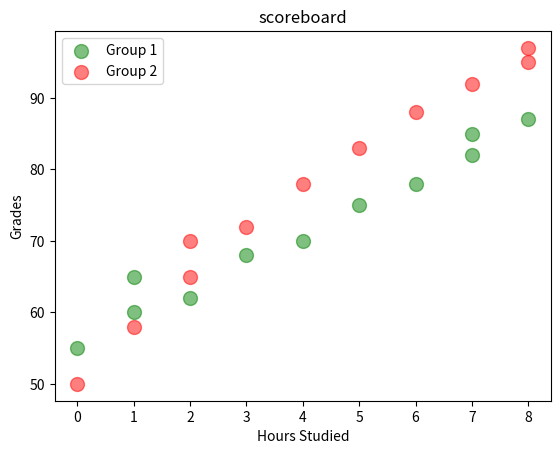

Write the Python code that produced this figure.
import matplotlib.pyplot as plt
import numpy as np

# scatter graph -- shows the relation b/w two variables.
                    # helps to identify a correlation(+ve, -ve, None)

x1 = np.array([0, 1, 1, 2, 3, 4, 5, 6, 7, 7, 8]) #hours studied
y1 = np.array([55, 60, 65, 62, 68, 70, 75, 78, 82, 85, 87]) #grades

x2 = np.array([0, 1, 2, 2, 3, 4, 5, 6, 7, 8, 8])
y2 = np.array([50, 58, 65, 70, 72, 78, 83, 88, 92, 95, 97]) #grades

#alpha -- it makes the scatter points transparent

plt.scatter(x1,y1, 
            color='green', 
            s=100,   # s = size
            alpha=0.5,
            label='Group 1')

plt.scatter(x2,y2, 
            color='red', 
            s=100,   # s = size
            alpha=0.5,
            label='Group 2')

plt.title('scoreboard')
plt.xlabel('Hours Studied')
plt.ylabel('Grades')
plt.legend()  #shows the labels

plt.show()
